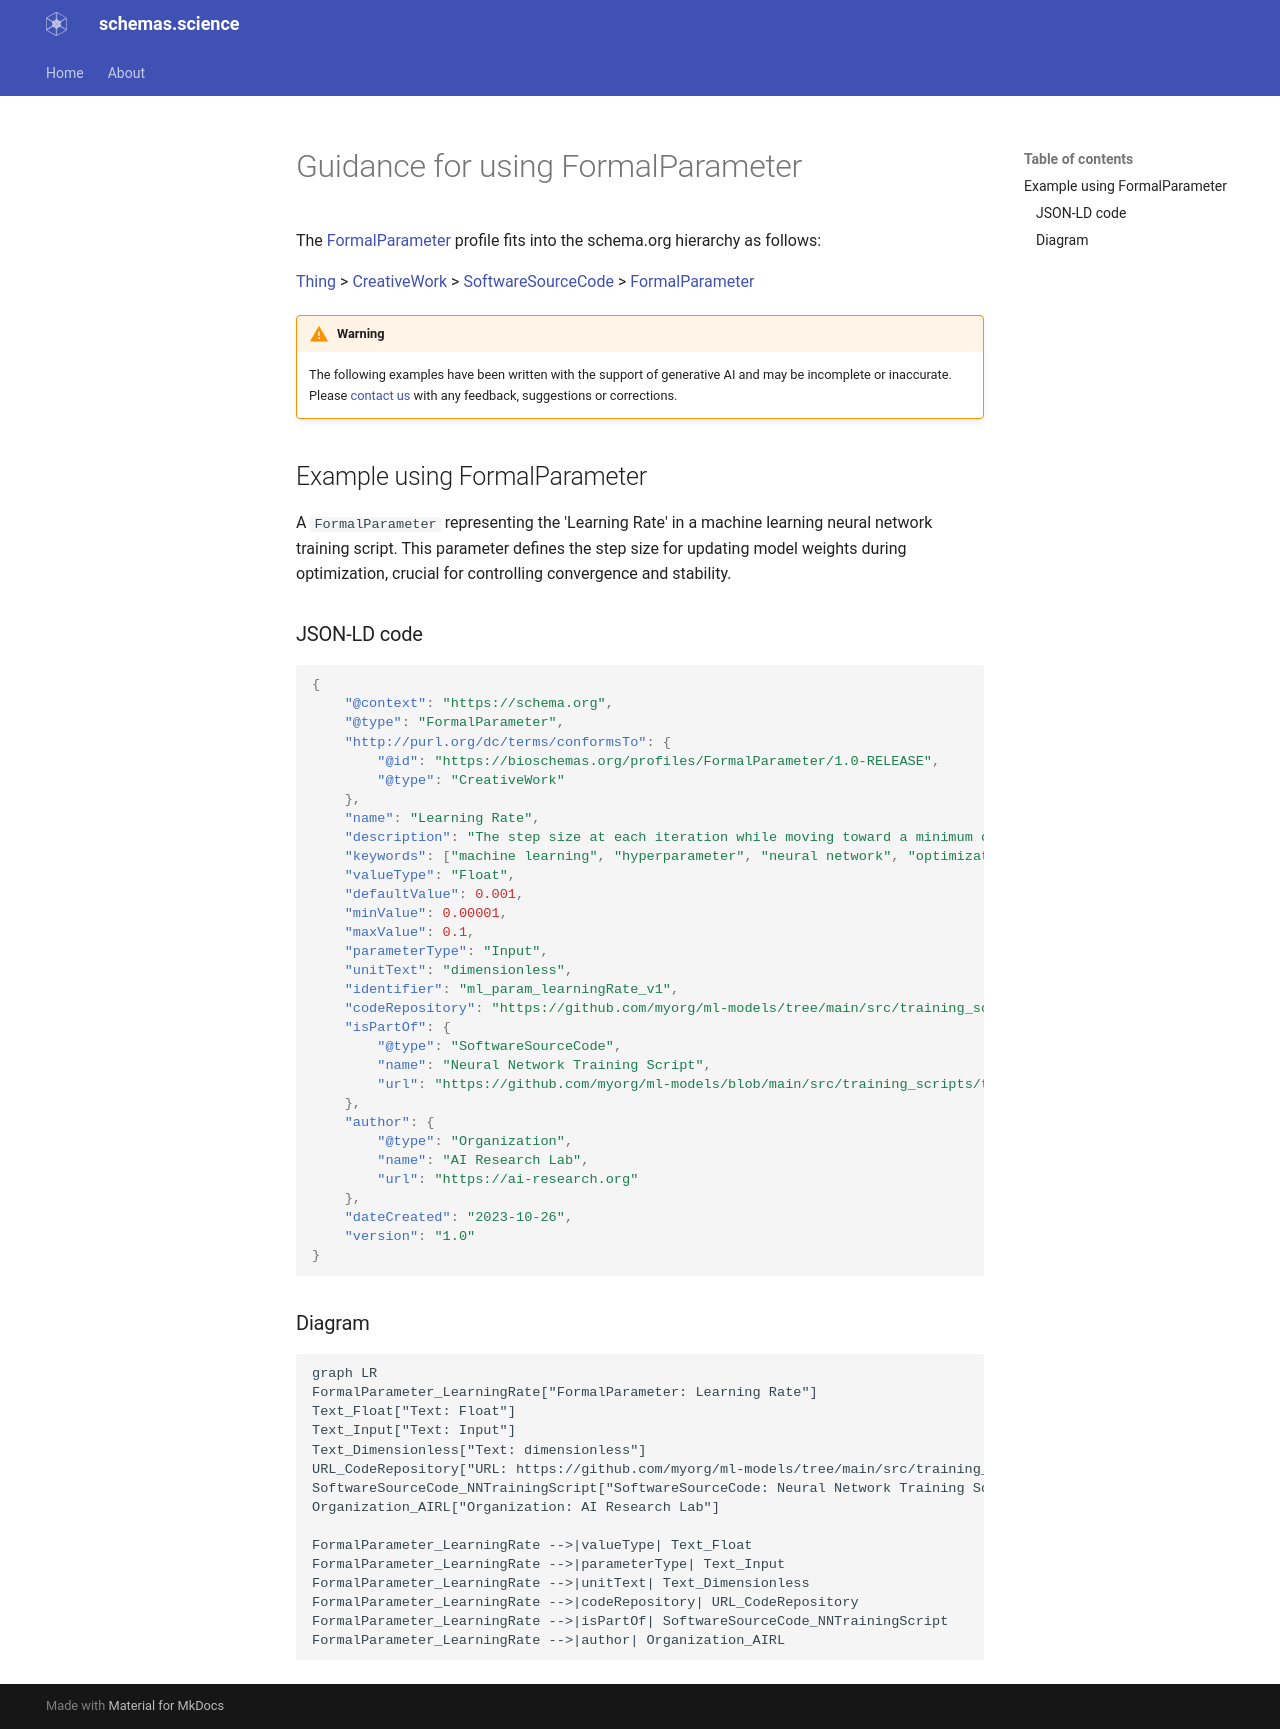

repository: schemas-science/schemas-science.github.io · page: guidance/FormalParameter/index.html · generator: mkdocs

# Guidance for using FormalParameter

The [FormalParameter](https://bioschemas.org/profiles/FormalParameter/) profile fits into the schema.org hierarchy as follows:

[Thing](http://schema.org/Thing) > [CreativeWork](http://schema.org/CreativeWork) > [SoftwareSourceCode](http://schema.org/SoftwareSourceCode) > [FormalParameter](https://bioschemas.org/profiles/FormalParameter/)

!!! warning
    The following examples have been written with the support of generative AI and may be incomplete or inaccurate.
    Please [contact us](https://github.com/schemas-science/schemas-science.github.io/issues/new) with any feedback, suggestions or corrections.

## Example using FormalParameter
A `FormalParameter` representing the 'Learning Rate' in a machine learning neural network training script. This parameter defines the step size for updating model weights during optimization, crucial for controlling convergence and stability.

### JSON-LD code

```json
{
    "@context": "https://schema.org",
    "@type": "FormalParameter",
    "http://purl.org/dc/terms/conformsTo": {
        "@id": "https://bioschemas.org/profiles/FormalParameter/1.0-RELEASE",
        "@type": "CreativeWork"
    },
    "name": "Learning Rate",
    "description": "The step size at each iteration while moving toward a minimum of a loss function during neural network training. A critical hyperparameter in machine learning.",
    "keywords": ["machine learning", "hyperparameter", "neural network", "optimization", "deep learning"],
    "valueType": "Float",
    "defaultValue": 0.001,
    "minValue": 0.00001,
    "maxValue": 0.1,
    "parameterType": "Input",
    "unitText": "dimensionless",
    "identifier": "ml_param_learningRate_v1",
    "codeRepository": "https://github.com/myorg/ml-models/tree/main/src/training_scripts",
    "isPartOf": {
        "@type": "SoftwareSourceCode",
        "name": "Neural Network Training Script",
        "url": "https://github.com/myorg/ml-models/blob/main/src/training_scripts/train_nn.py"
    },
    "author": {
        "@type": "Organization",
        "name": "AI Research Lab",
        "url": "https://ai-research.org"
    },
    "dateCreated": "2023-10-26",
    "version": "1.0"
}
```

### Diagram

```mermaid
graph LR
FormalParameter_LearningRate["FormalParameter: Learning Rate"]
Text_Float["Text: Float"]
Text_Input["Text: Input"]
Text_Dimensionless["Text: dimensionless"]
URL_CodeRepository["URL: https://github.com/myorg/ml-models/tree/main/src/training_scripts"]
SoftwareSourceCode_NNTrainingScript["SoftwareSourceCode: Neural Network Training Script"]
Organization_AIRL["Organization: AI Research Lab"]

FormalParameter_LearningRate -->|valueType| Text_Float
FormalParameter_LearningRate -->|parameterType| Text_Input
FormalParameter_LearningRate -->|unitText| Text_Dimensionless
FormalParameter_LearningRate -->|codeRepository| URL_CodeRepository
FormalParameter_LearningRate -->|isPartOf| SoftwareSourceCode_NNTrainingScript
FormalParameter_LearningRate -->|author| Organization_AIRL
```
